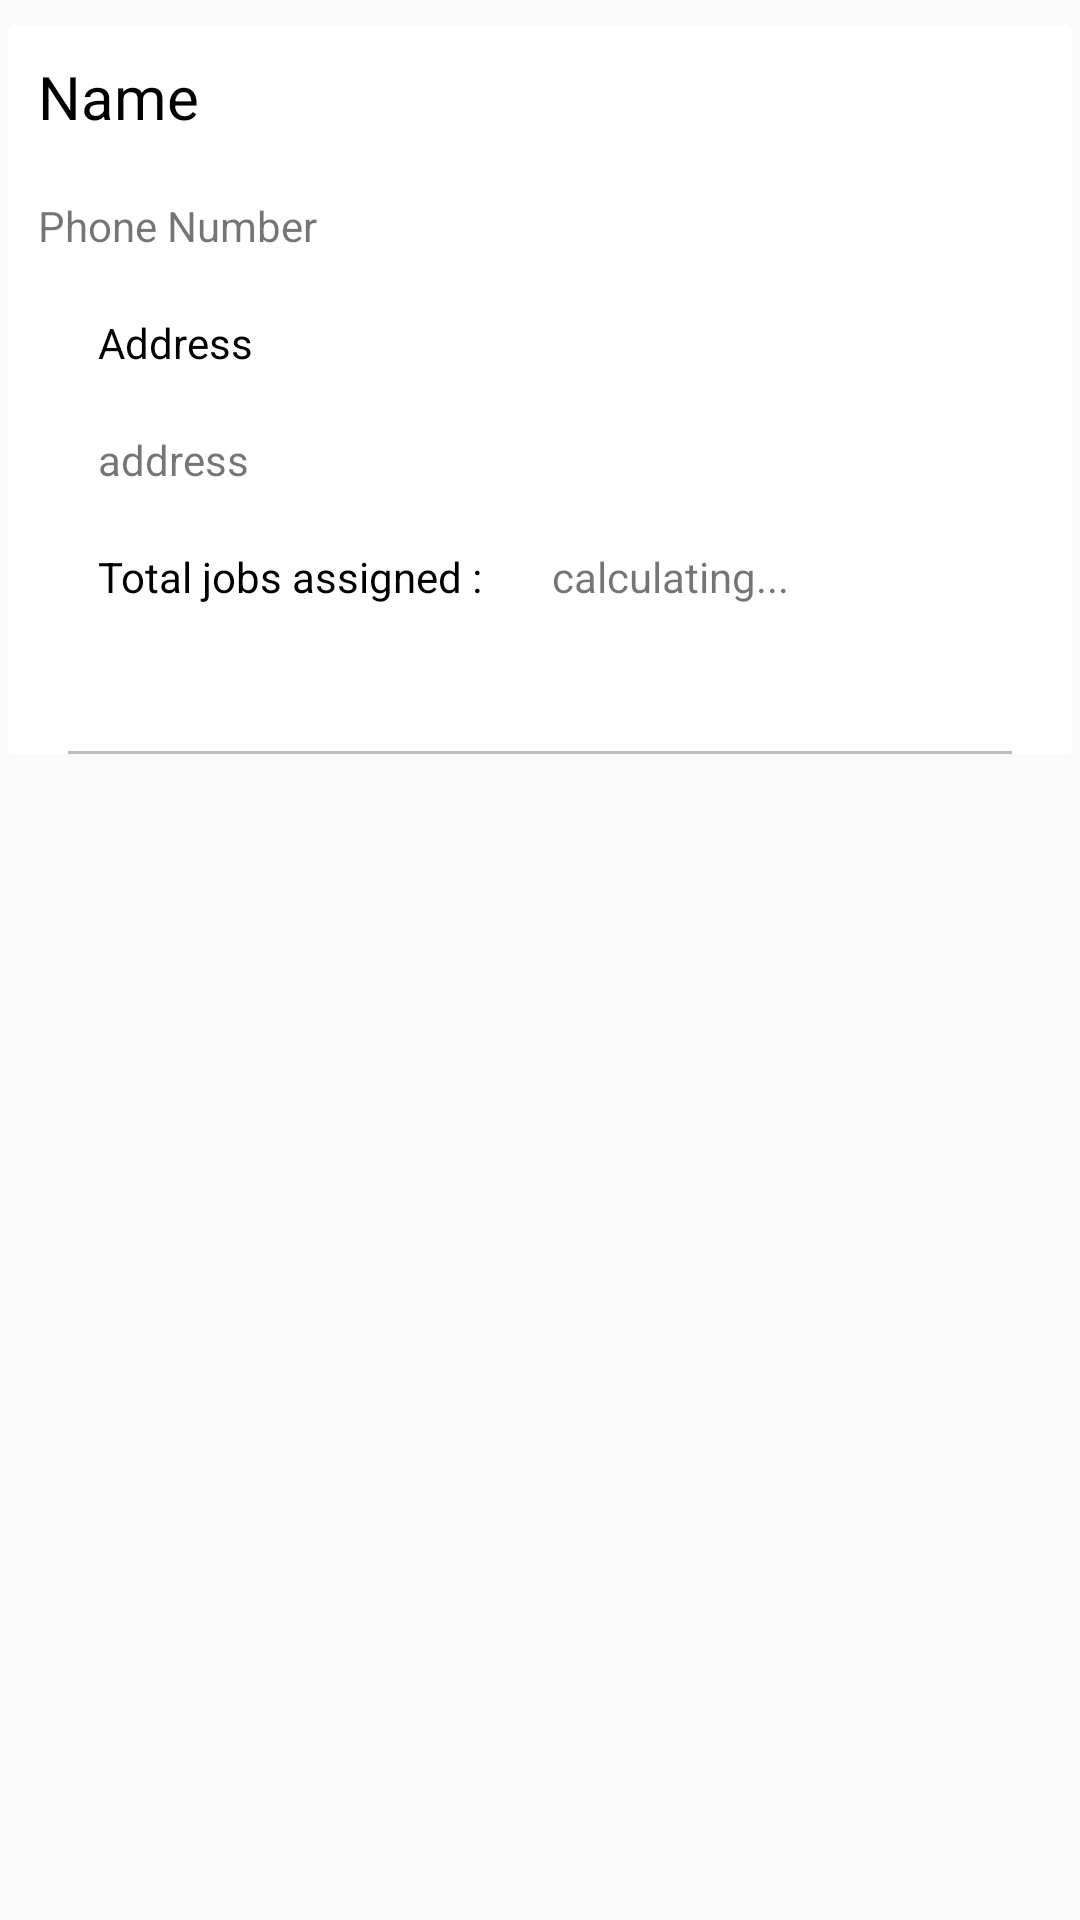

Layout XML and referenced resources for this Android screen:
<!-- AndroidManifest.xml: application theme Theme.Design.Light.NoActionBar -->
<!-- res/layout/bottomsheet_layout.xml -->
<?xml version="1.0" encoding="utf-8"?>
<RelativeLayout xmlns:android="http://schemas.android.com/apk/res/android"
    android:layout_width="match_parent"
    android:layout_height="wrap_content"
    xmlns:app="http://schemas.android.com/apk/res-auto">

    <android.support.v7.widget.CardView
        android:id="@+id/abc"
        android:layout_width="match_parent"
        android:layout_height="250dp"
        app:cardUseCompatPadding="true"
        android:layout_marginTop="5dp"
        app:cardElevation="0dp"
        android:layout_alignParentTop="true"
        android:layout_alignParentEnd="true"
        android:layout_alignParentStart="true"
        >

        <RelativeLayout
            android:id="@+id/cl"
            android:layout_width="match_parent"
            android:layout_height="match_parent"

            android:background="?attr/selectableItemBackground">

            <TextView
                android:id="@+id/nameOfUser"
                android:layout_width="wrap_content"
                android:layout_height="wrap_content"
                android:layout_alignParentStart="true"
                android:layout_alignParentTop="true"
                android:padding="10dp"
                android:text="Name"
                android:textColor="#000"
                android:textSize="20sp" />

            <TextView
                android:id="@+id/phoneNumberUser"
                android:layout_width="wrap_content"
                android:layout_height="wrap_content"
                android:layout_below="@id/nameOfUser"
                android:layout_alignParentStart="true"
                android:padding="10dp"
                android:text="Phone Number"
                android:textSize="14sp" />

            <ImageView
                android:id="@+id/addIcon"
                android:layout_width="wrap_content"
                android:layout_height="wrap_content"
                android:layout_below="@id/phoneNumberUser"
                android:padding="10dp"
                android:src="@drawable/ic_location_on_black_24dp" />

            <TextView
                android:id="@+id/real"
                android:layout_width="wrap_content"
                android:layout_height="wrap_content"
                android:layout_below="@id/phoneNumberUser"
                android:layout_toRightOf="@id/addIcon"
                android:padding="10dp"
                android:text="Address"
                android:textColor="#000" />

            <TextView
                android:id="@+id/id2"
                android:layout_width="wrap_content"
                android:layout_height="wrap_content"
                android:layout_below="@id/real"
                android:layout_toEndOf="@id/addIcon"
                android:padding="10dp"
                android:text="address" />

            <TextView
                android:layout_width="wrap_content"
                android:layout_height="wrap_content"
                android:layout_below="@id/id2"
                android:id="@+id/tja"
                android:layout_toEndOf="@id/addIcon"
                android:text="Total jobs assigned : "
                android:padding="10dp"
                android:textColor="#000"/>

            <TextView
                android:layout_width="wrap_content"
                android:layout_height="wrap_content"
                android:layout_toEndOf="@id/tja"
                android:layout_below="@id/id2"
                android:text="calculating..."
                android:id="@+id/jobs"
                android:padding="10dp"/>

            <View
                android:layout_width="match_parent"
                android:layout_height="1dp"
                android:layout_alignParentBottom="true"
                android:background="#bdbdbd"
                android:layout_marginLeft="20dp"
                android:layout_marginRight="20dp"/>




        </RelativeLayout>
    </android.support.v7.widget.CardView>




</RelativeLayout>
<!-- resources referenced by this layout -->
<resources>

</resources>
